Dataset: baksara_dataset (GitHub, Baksara-id/baksara_dataset). Classes: carakan ba, carakan ca, carakan da, carakan dha, carakan ga, carakan ha, carakan ja, carakan ka, carakan la, carakan ma, carakan na, carakan nga, carakan nya, carakan pa, carakan ra, carakan sa, carakan ta, carakan tha, carakan wa, carakan ya, pasangan ba, pasangan ca, pasangan da, pasangan dha, pasangan ga, pasangan ha, pasangan ja, pasangan ka, pasangan la, pasangan ma, pasangan na, pasangan nga, pasangan nya, pasangan pa, pasangan ra, pasangan sa, pasangan ta, pasangan tha, pasangan wa, pasangan ya, sandhangan e, sandhangan e2, sandhangan e 2, sandhangan h, sandhangan i, sandhangan ng, sandhangan o, sandhangan r, sandhangan u, sandhangan é.

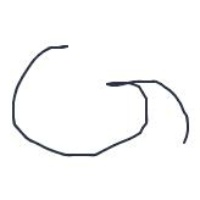
Label: pasangan ja

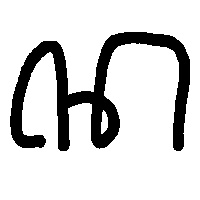
Label: carakan na

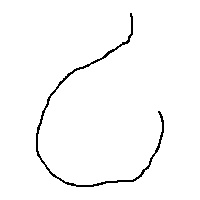
Label: pasangan wa

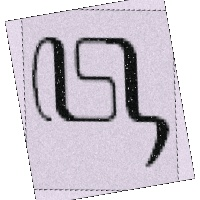
Label: pasangan ta

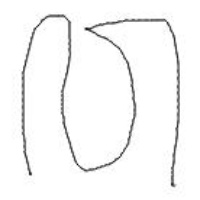
Label: carakan wa

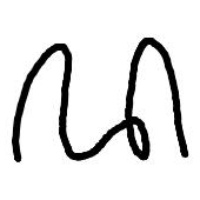
Label: carakan da
